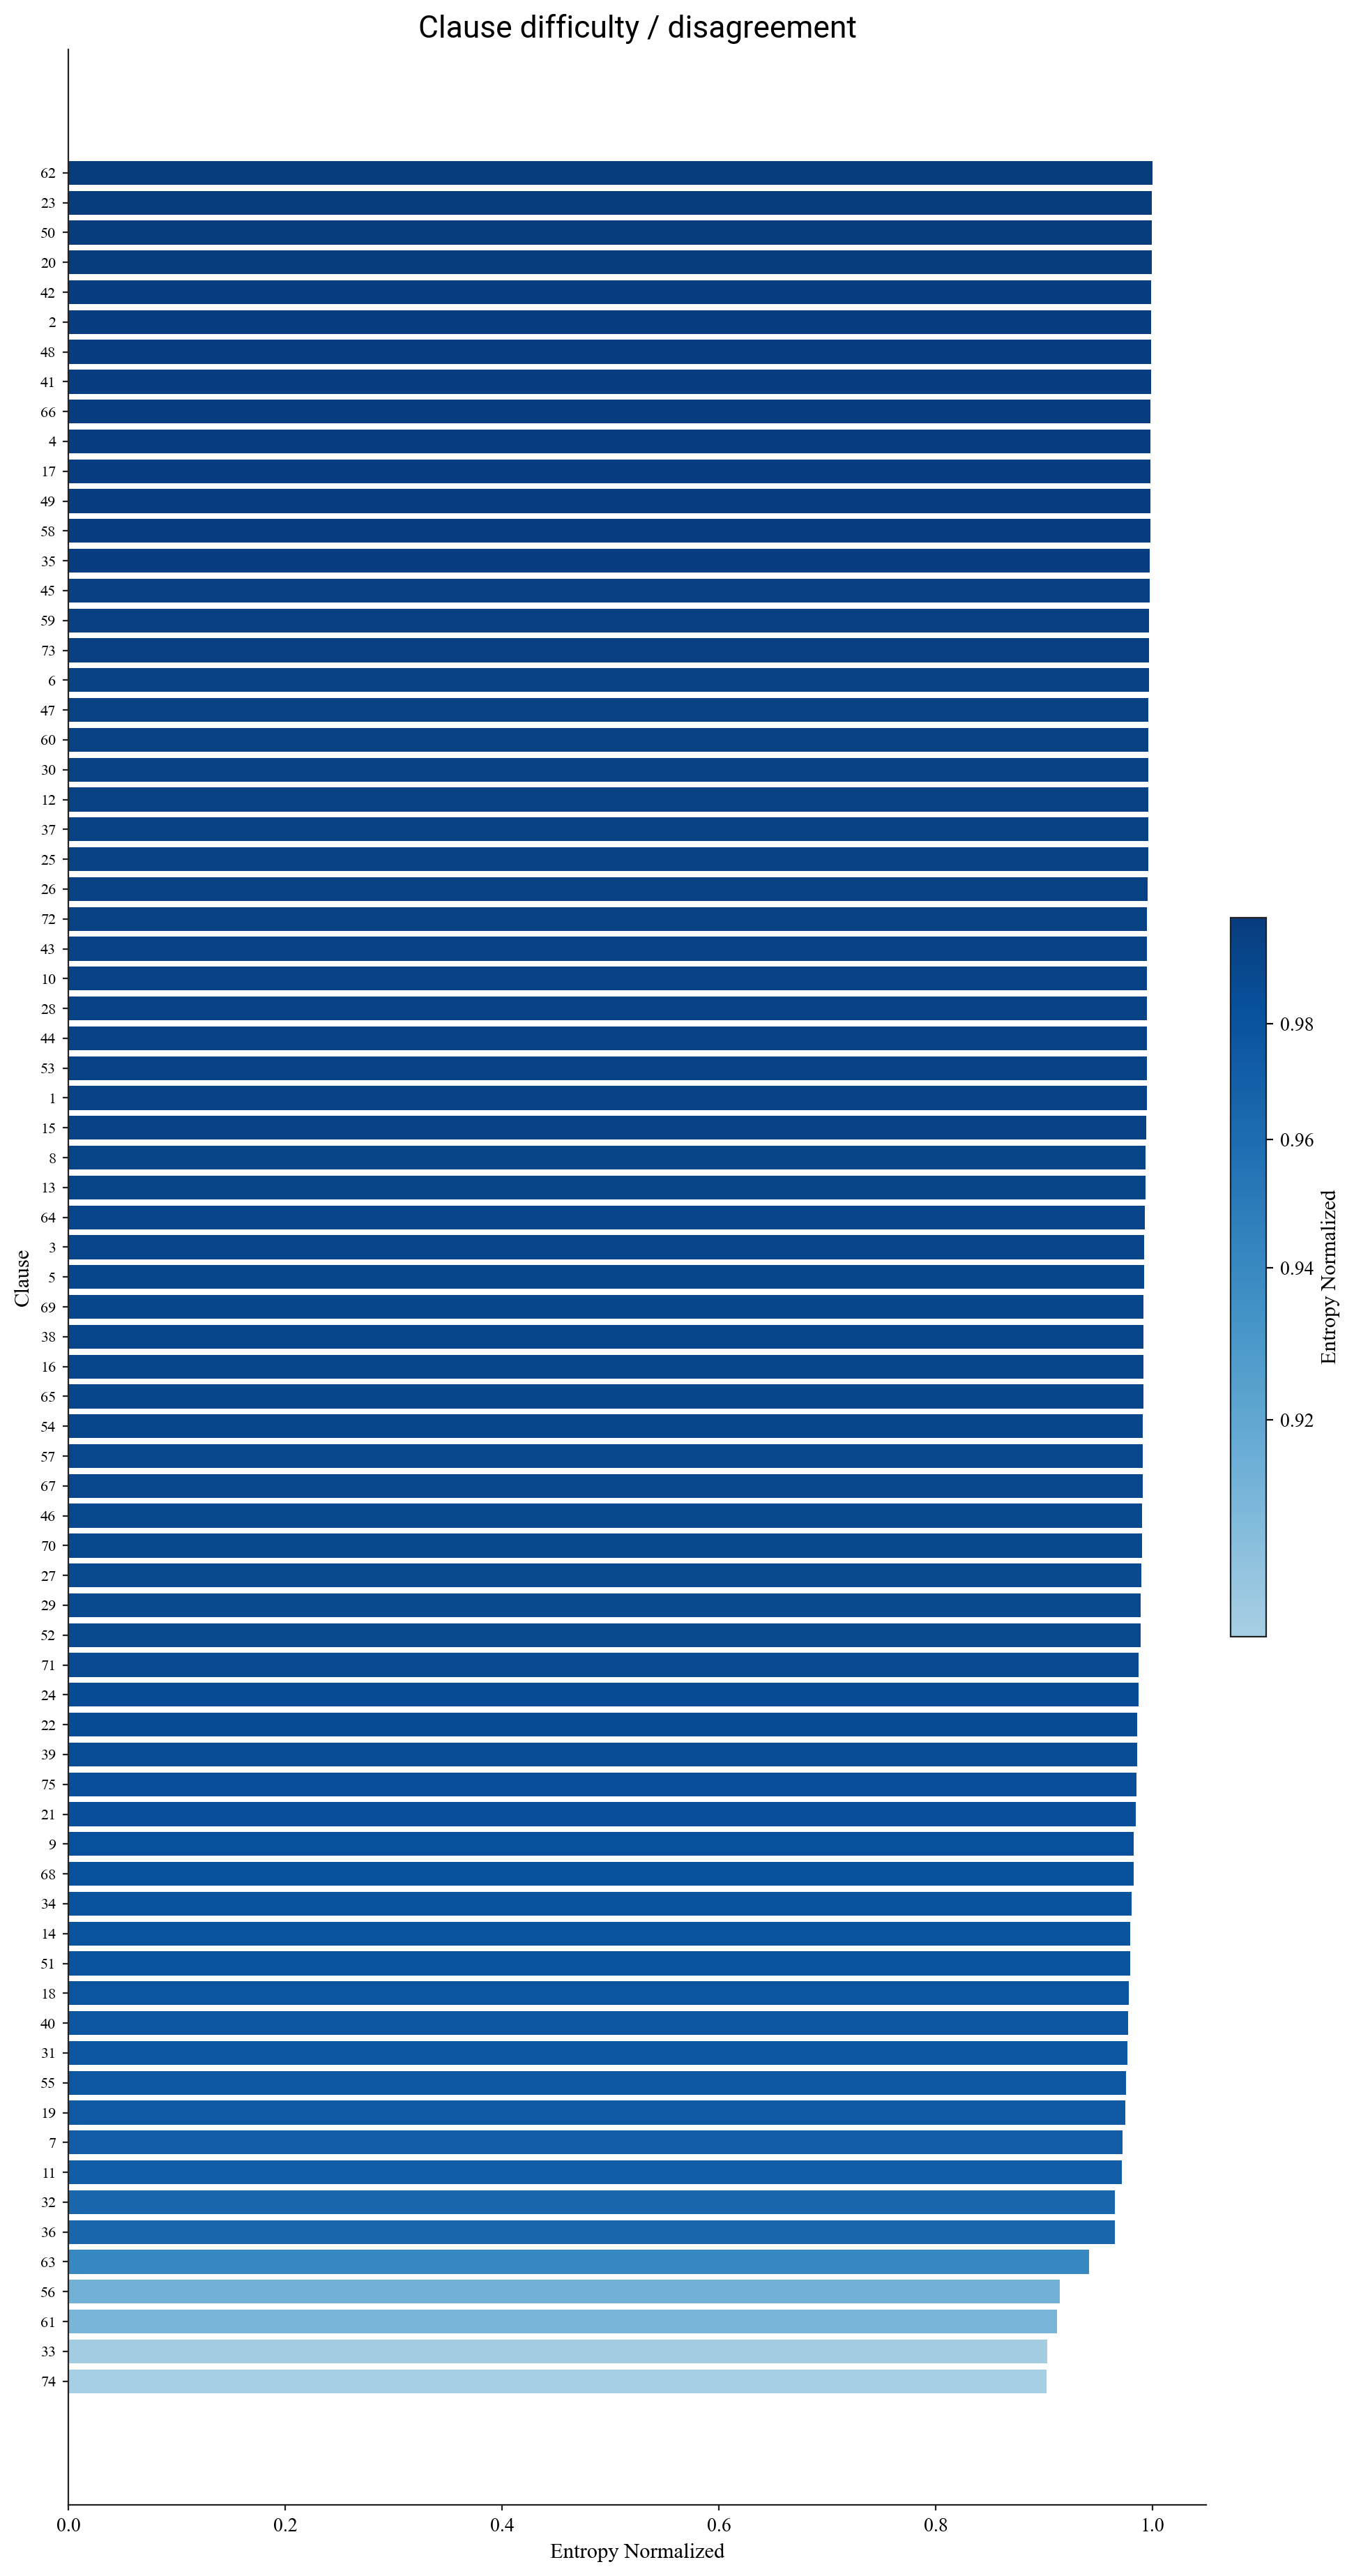

The table this chart was drawn from, first rows:
clause_id, entropy, entropy_normalized, variance
1, 1.093, 0.9947, 0.001257
2, 1.097, 0.9989, 0.0002574
3, 1.09, 0.9926, 0.001757
4, 1.097, 0.9984, 0.0003852
5, 1.09, 0.9922, 0.001846
6, 1.095, 0.9966, 0.0008463
7, 1.068, 0.9722, 0.006413
8, 1.092, 0.9939, 0.001524
9, 1.08, 0.983, 0.004239
10, 1.093, 0.9949, 0.001224
11, 1.068, 0.9717, 0.006424
12, 1.094, 0.9961, 0.0009722
13, 1.091, 0.9934, 0.00158
14, 1.076, 0.9798, 0.004769
15, 1.092, 0.9942, 0.001372
16, 1.089, 0.9915, 0.002006
17, 1.097, 0.9983, 0.0004222
18, 1.075, 0.9786, 0.005252
19, 1.071, 0.9747, 0.00585
20, 1.098, 0.9994, 0.0001556
21, 1.082, 0.9848, 0.003635
22, 1.083, 0.9862, 0.00348
23, 1.098, 0.9996, 0.0001056
24, 1.084, 0.9871, 0.003235
25, 1.094, 0.9959, 0.001013
26, 1.094, 0.9957, 0.001069
27, 1.087, 0.9896, 0.002502
28, 1.093, 0.9949, 0.001252
29, 1.087, 0.9893, 0.002617
30, 1.094, 0.9962, 0.0009407
31, 1.073, 0.977, 0.005513
32, 1.06, 0.9653, 0.007817
33, 0.9918, 0.9028, 0.02069
34, 1.078, 0.9811, 0.004372
35, 1.096, 0.9977, 0.0005574
36, 1.06, 0.9652, 0.007835
37, 1.094, 0.996, 0.0009556
38, 1.09, 0.9918, 0.001969
39, 1.083, 0.9857, 0.00335
40, 1.074, 0.9774, 0.00528
41, 1.097, 0.9985, 0.0003574
42, 1.098, 0.9991, 0.0002296
43, 1.093, 0.995, 0.001217
44, 1.093, 0.9949, 0.001252
45, 1.096, 0.9977, 0.0005685
46, 1.088, 0.9905, 0.002272
47, 1.095, 0.9965, 0.0008685
48, 1.097, 0.9989, 0.0002722
49, 1.096, 0.998, 0.0004796
50, 1.098, 0.9995, 0.000113
51, 1.076, 0.9797, 0.005172
52, 1.087, 0.9893, 0.002696
53, 1.093, 0.9947, 0.001274
54, 1.089, 0.9914, 0.002035
55, 1.072, 0.9759, 0.005613
56, 1.004, 0.9143, 0.01814
57, 1.089, 0.9909, 0.002206
58, 1.096, 0.9979, 0.0005167
59, 1.096, 0.9972, 0.0006722
60, 1.095, 0.9963, 0.0008907
... 15 more rows
